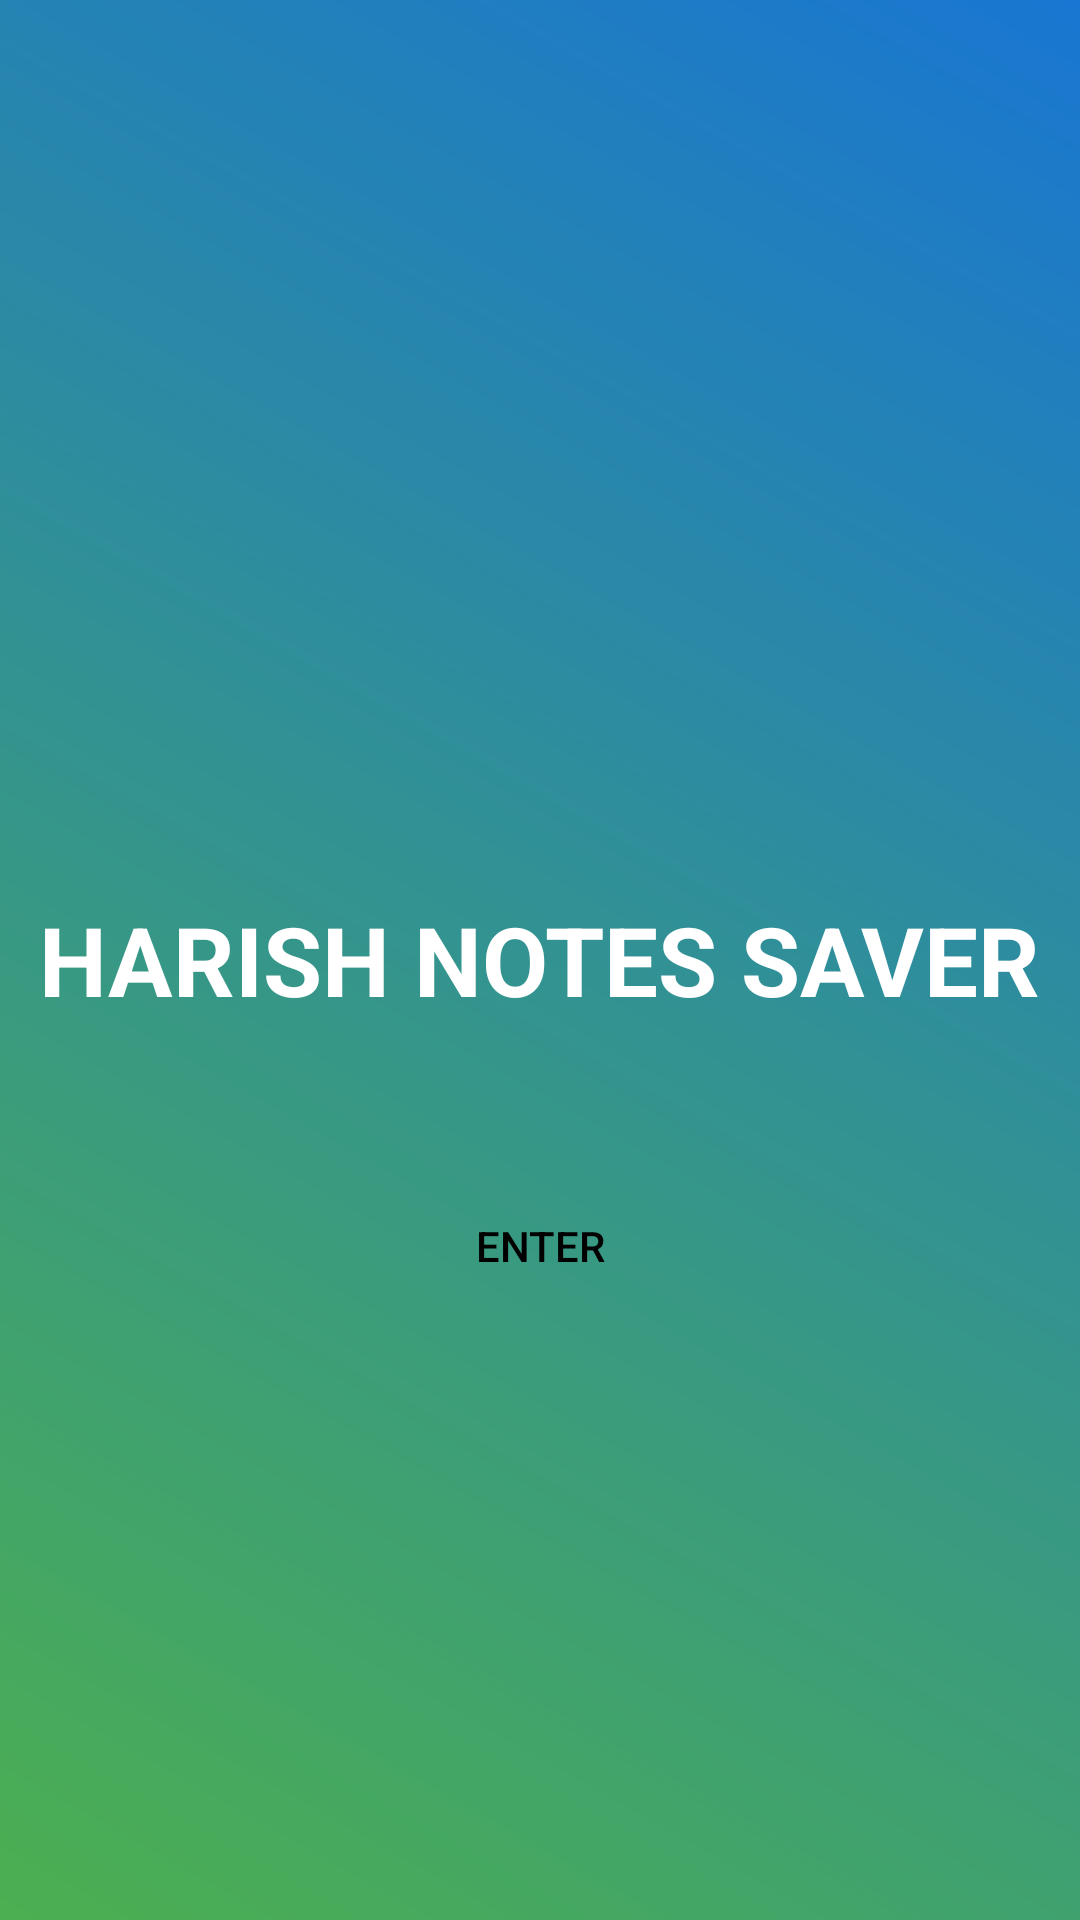

Produce the Android XML layout that renders to this screen, including the resource entries it uses.
<!-- AndroidManifest.xml: application theme Theme.LastHopeOfHarish -->
<!-- res/layout/activity_entry.xml -->
<?xml version="1.0" encoding="utf-8"?>
<RelativeLayout xmlns:android="http://schemas.android.com/apk/res/android"
    xmlns:tools="http://schemas.android.com/tools"
    android:layout_width="match_parent"
    android:layout_height="match_parent"
    android:background="@drawable/mbg"
    tools:context=".EntryActivity">

    <TextView
        android:id="@+id/titleTextView"
        android:layout_width="wrap_content"
        android:layout_height="wrap_content"
        android:text="HARISH NOTES SAVER"
        android:textSize="32sp"
        android:textStyle="bold"
        android:textColor="@color/white"
        android:layout_centerInParent="true" />

    <Button
        android:id="@+id/enterButton"
        android:layout_width="wrap_content"
        android:layout_height="wrap_content"
        android:text="Enter"
        android:textColor="@color/black"
        android:background="@drawable/mbbg"
        android:layout_below="@id/titleTextView"
        android:layout_centerHorizontal="true"
        android:layout_marginTop="50dp" />

</RelativeLayout>
<!-- resources referenced by this layout -->
<resources>
  <color name="black">#FF000000</color>
  <color name="white">#FFFFFFFF</color>
  <!-- drawable mbg (drawable) -->
  <?xml version="1.0" encoding="utf-8"?>
  <shape xmlns:android="http://schemas.android.com/apk/res/android">
      <gradient
          android:startColor="#4CAF50"
          android:endColor="#1976D2"
          android:angle="45"/>
  </shape>
  <style name="Theme.LastHopeOfHarish" parent="Base.Theme.LastHopeOfHarish" />
  <style name="Base.Theme.LastHopeOfHarish" parent="Theme.Material3.DayNight.NoActionBar">
          
          <item name="colorPrimary">@color/orange</item>
          <item name="colorPrimaryVariant">@color/orange</item>
          <item name="android:statusBarColor">@color/orange</item>
      </style>
  <color name="orange">#ed5f1e</color>
</resources>
